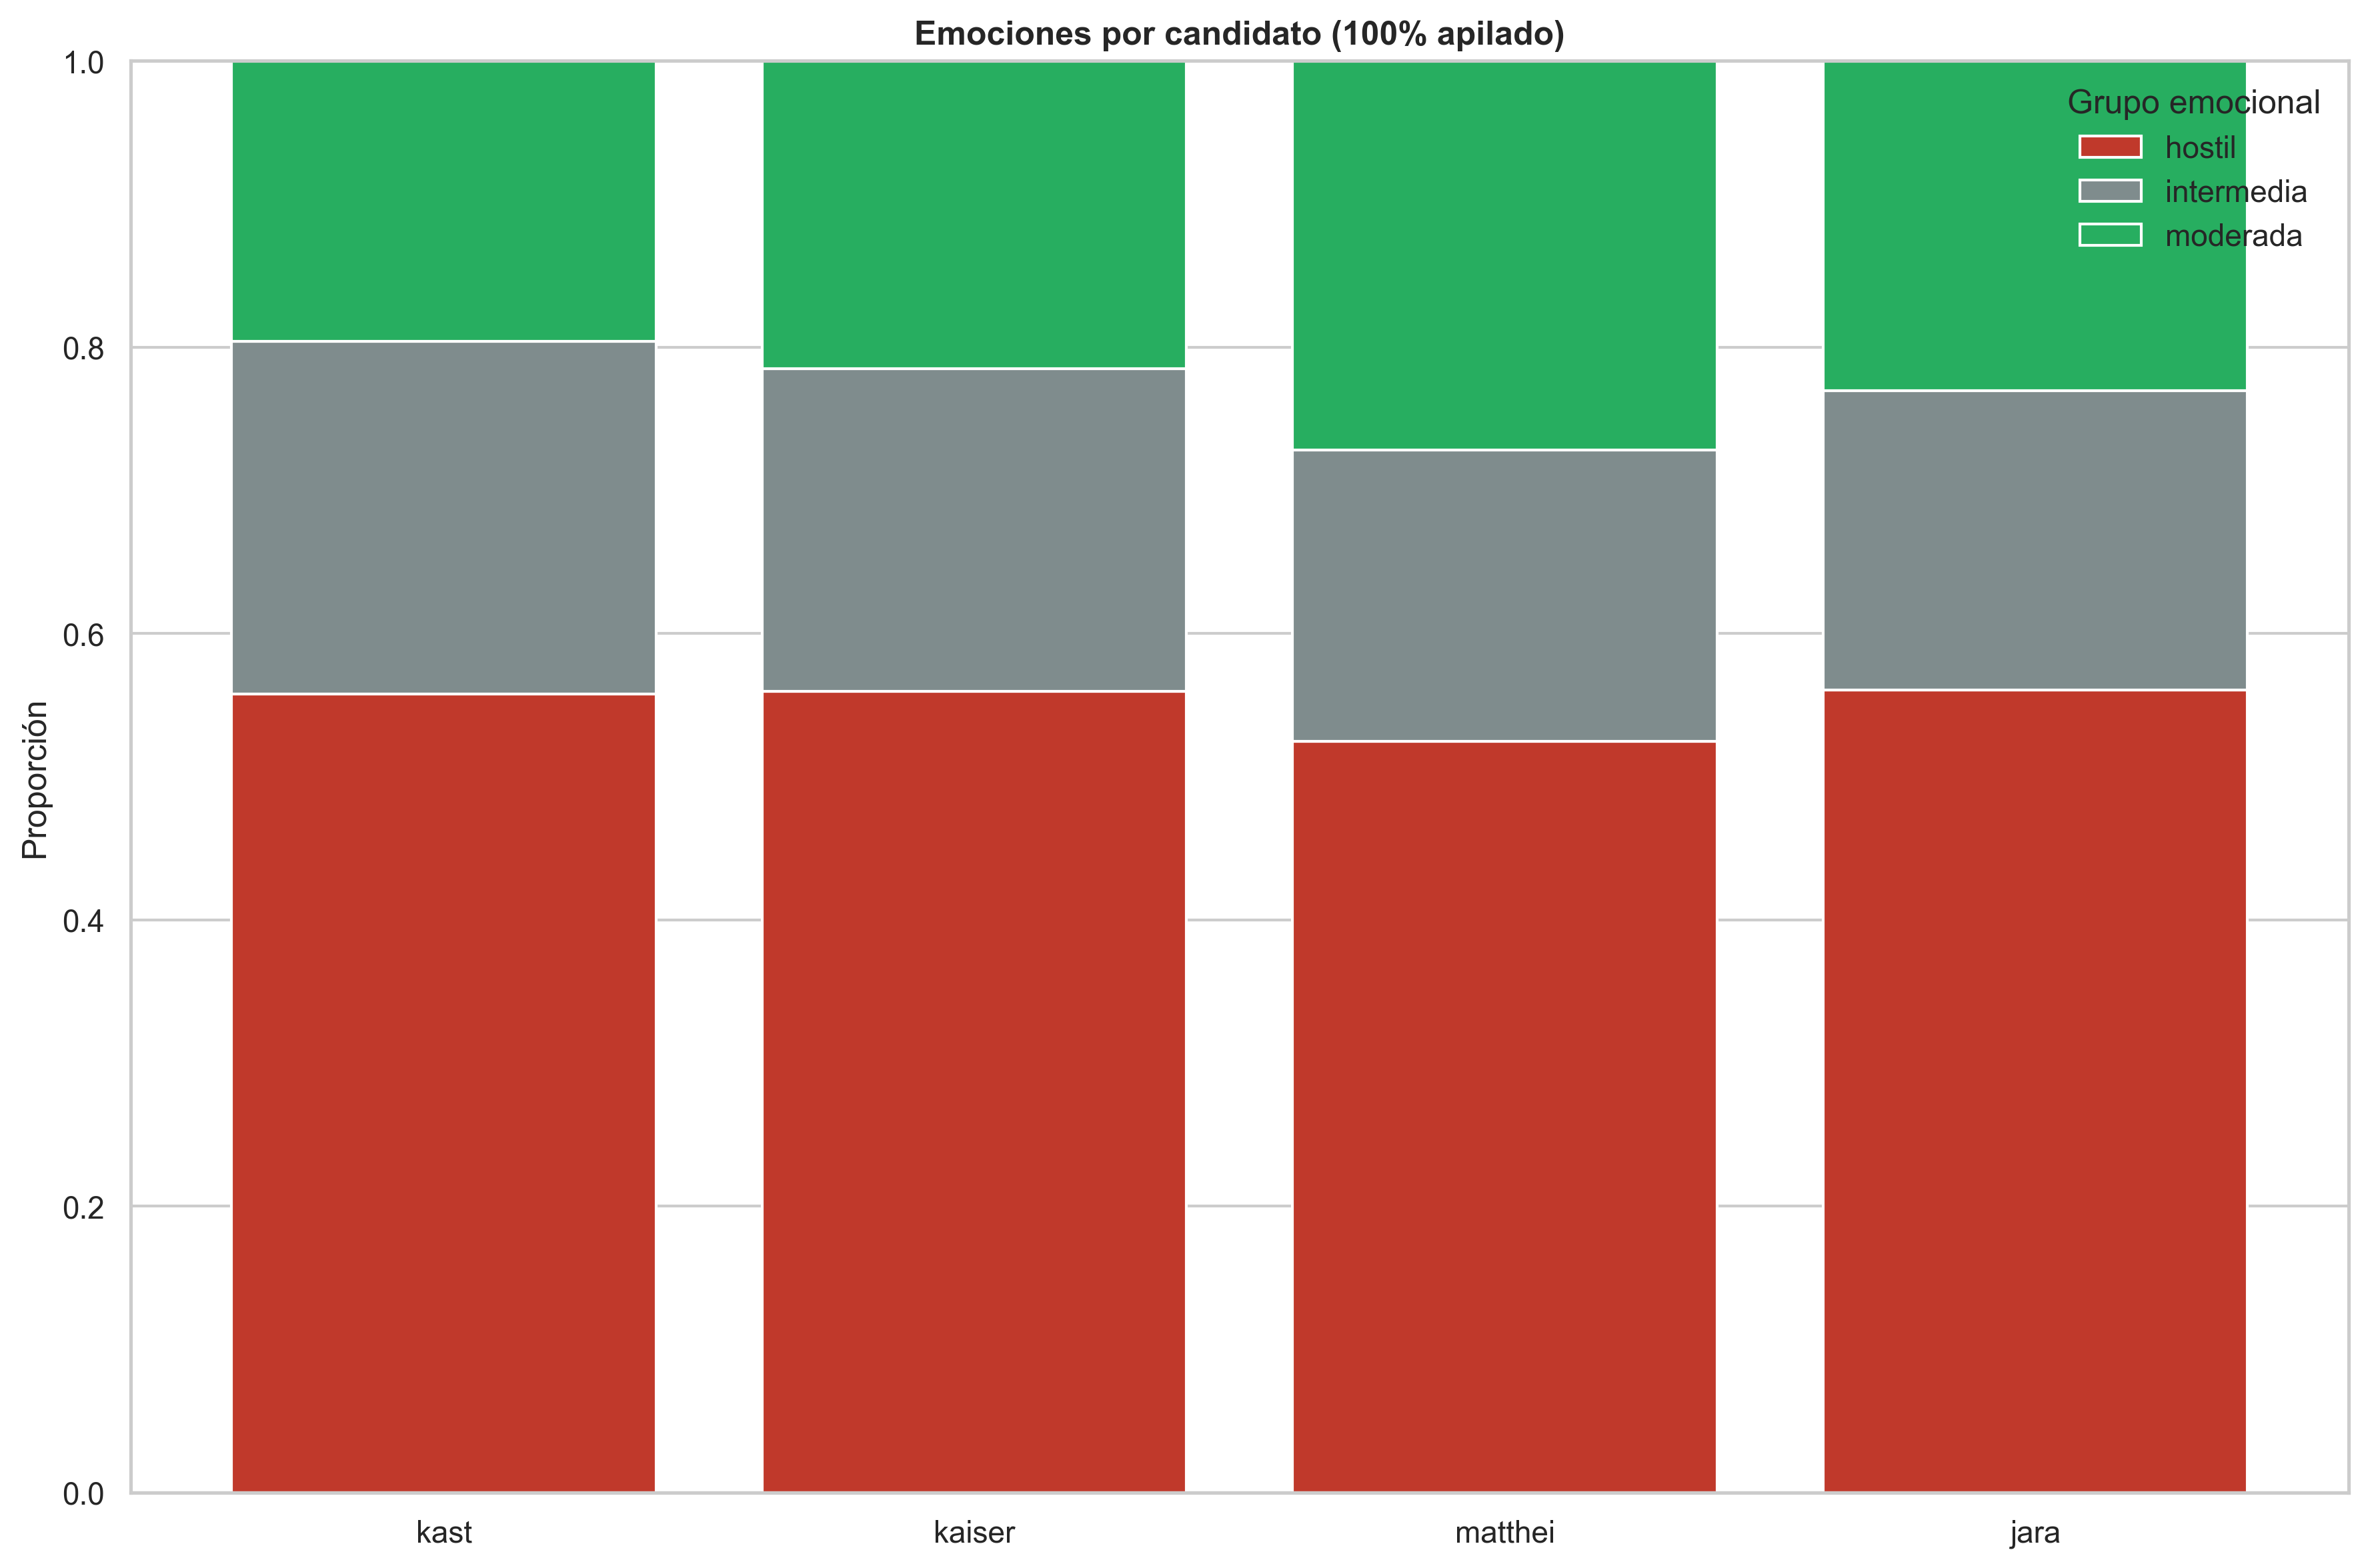

Data behind this chart, as committed beside it:
candidato, alegria, desprecio, esperanza, indignacion, ira, ironia, miedo, ninguna
jara, 0.01037, 0.3222, 0.03047, 0.2279, 0.01037, 0.163, 0.04603, 0.1896
kaiser, 0.0107, 0.3402, 0.02217, 0.2003, 0.01911, 0.1674, 0.0581, 0.182
kast, 0.007522, 0.2854, 0.01643, 0.2546, 0.01781, 0.1867, 0.05958, 0.172
matthei, 0.004988, 0.2943, 0.03242, 0.2244, 0.006234, 0.1471, 0.05611, 0.2344
